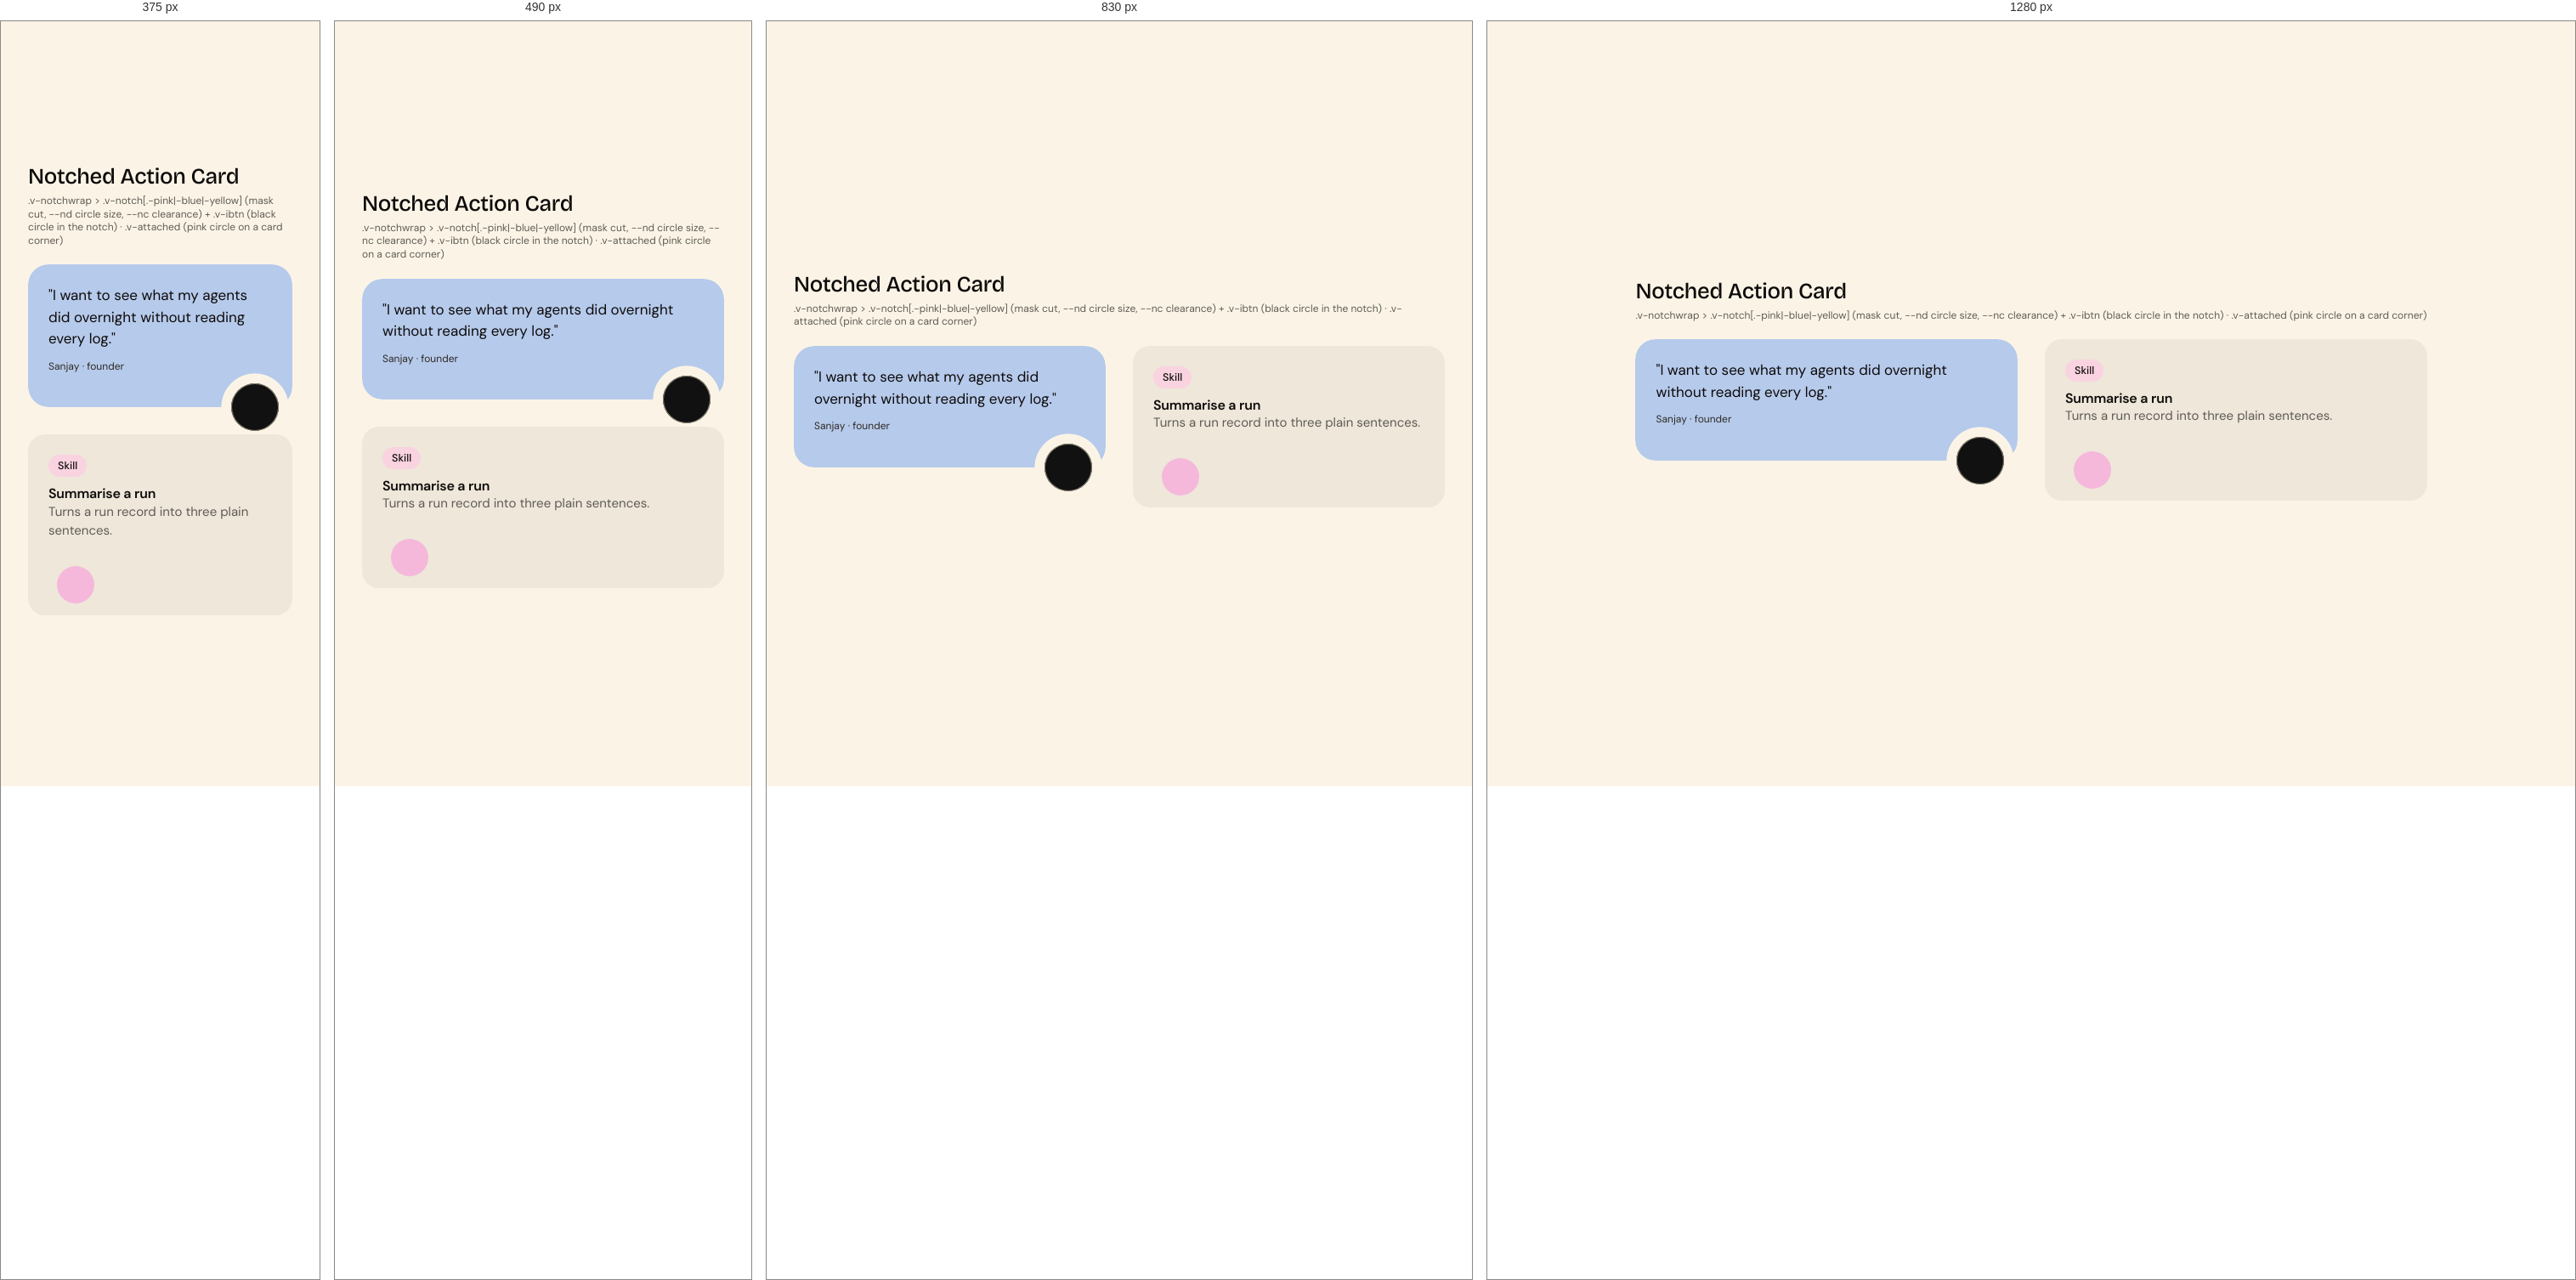
Rendered at 375 px, 490 px, 830 px and 1280 px, left to right.

<!-- file: demo.html -->
<!DOCTYPE html>
<html lang="en" data-mode="light" data-seed="42"><head><meta charset="utf-8"><title>Notched Action Card · demo</title><link rel="stylesheet" href="../../css/vriksha.css">
<style>html,body{margin:0}body{min-height:100vh;padding:32px;box-sizing:border-box;background:var(--v-canvas);display:grid;place-items:center;align-content:center;justify-content:center}body>[data-gate]{max-width:100%}</style></head>
<body>
<section class="entry" id="notched-card" data-gate="notched-card/demo" style="width:min(100%,1120px)"><h1 class="v-section" style="margin:0 0 6px">Notched Action Card</h1><p class="v-meta" style="margin:0 0 20px">.v-notchwrap > .v-notch[.-pink|-blue|-yellow] (mask cut, --nd circle size, --nc clearance) + .v-ibtn (black circle in the notch) · .v-attached (pink circle on a card corner)</p><div class="demo"><div style="display:grid;grid-template-columns:repeat(auto-fit,minmax(260px,1fr));gap:32px;padding-bottom:32px"><div class="v-notchwrap"><div class="v-notch -blue" style="padding:24px 24px 40px"><p class="v-body" style="font-size:17px">"I want to see what my agents did overnight without reading every log."</p><div class="v-meta" style="margin-top:12px">Sanjay · founder</div></div><button class="v-ibtn" aria-label="Next quote"><i class="v-icon " data-icon="arrow-r"></i></button></div><div class="v-card" style="position:relative;overflow:visible"><span class="v-badge -pink-soft">Skill</span><h3 class="v-card__title" style="margin-top:10px">Summarise a run</h3><p class="v-body-2">Turns a run record into three plain sentences.</p><button class="v-attached" aria-label="Add skill"><i class="v-icon " data-icon="plus"></i></button></div></div></div></section>
<script src="../../assets/sprites.js"></script><script src="../../catalog/spec.js"></script><script src="../../js/v.js" data-base="../.."></script><script src="../../js/ui.js"></script><script src="../../js/flow.js"></script><script src="../../js/morph.js"></script><script src="../../js/motion.js"></script><script src="../../catalog/demo-behaviour.js"></script><script>(async()=>{await V.init(document.body);if(window.VUI)VUI.init(document.body);if(window.VLive)VLive.init(document.body)})()</script>
<script>document.querySelectorAll('[data-indeterminate]').forEach(i=>i.indeterminate=true);addEventListener('load',()=>document.documentElement.dataset.ready='1');</script>
</body></html>


/* @media block from components.css */
@media (max-width:640px){
.v-search .v-scope{display:none}
.v-search{gap:8px}.v-search__disk{width:32px;height:32px}.v-igroup .v-addon{flex:none}.v-igroup .v-badge{flex:none}
.v-toggle.-circle{width:32px;min-width:32px;height:32px;font-size:11px}
.v-attach__name{white-space:normal;overflow-wrap:anywhere;text-overflow:clip}
.v-igroup{height:auto;min-height:var(--ctl-lg);flex-wrap:wrap;padding:8px 12px;border-radius:var(--r-card-sm)}.v-igroup input{width:100%;flex:1 1 100%;height:32px}
.v-otp{gap:6px}.v-otp input{flex:1 1 0;min-width:0;width:auto}
.v-weekdays{gap:4px}.v-weekdays label{flex:1 1 0;min-width:0;width:auto;aspect-ratio:1;height:auto;font-size:11px}
.v-tabs{overflow-x:auto;padding-bottom:2px}.v-tabs::-webkit-scrollbar{display:none}.v-tabs .v-tab{flex:none}
.v-seg{flex-wrap:wrap}
.v-item__title{overflow-wrap:anywhere}
.v-stats{gap:var(--s-4)}
.v-table-wrap{padding:var(--s-2) var(--s-4) var(--s-4)}
.v-datestrip{overflow-x:auto;}.v-datestrip::-webkit-scrollbar{display:none}
}

/* @media block from components-2.css */
@media (max-width:640px){.v-acc__body{padding-left:16px}}

/* @media block from components-2.css */
@media (max-width:640px){.v-acc__body{padding-left:18px}}

/* @media block from components-2.css */
@media (max-width:560px){.v-scopecard .v-alert{grid-template-columns:40px minmax(0,1fr)}.v-scopecard .v-alert>.v-btn{grid-column:2;justify-self:start;margin-top:8px}}

/* @media block from patterns.css */
@media (max-width:640px){.v-search .v-scope{display:none}}

/* @media block from patterns.css */
@media (max-width:900px){.v-md{grid-template-columns:minmax(0,1fr);gap:var(--s-4)}.v-md__list .v-item.-selected{margin-right:0;border-radius:var(--r-card-sm)}.v-md__list .v-item.-selected::after{display:none}.v-md__detail{margin-top:0!important}}

/* @media block from composites.css */
@media (max-width:640px){
.v-needs,.v-upgrade{grid-template-columns:auto minmax(0,1fr);row-gap:var(--s-3)}.v-needs>:last-child,.v-upgrade>:last-child{grid-column:1/-1;justify-self:start}
.v-mhero .v-hero{font-size:64px}
.v-profile{grid-template-columns:1fr;justify-items:start}.v-profile__meta{flex-wrap:wrap;gap:var(--s-4)}
.v-band{flex-wrap:wrap;row-gap:4px}
.v-kv{grid-template-columns:1fr;gap:2px 0}.v-kv dt{margin-top:8px}
.v-compact{min-width:0}
.v-health{flex-wrap:wrap;row-gap:6px}.v-health .v-next{margin-left:0}
.v-ctile{--sz:112px;/* @kind spacing */}
}

/* @media block from composites.css */
@media (max-width:560px){.v-ringwrap{grid-template-columns:minmax(0,1fr);justify-items:center;gap:20px}}

/* @media block from alive.css */
@media (max-width:620px){.v-feature__media{aspect-ratio:16/9}.v-feature__body{padding:18px}}

/* @media block from alive.css */
@media (max-width:760px){
 .ap-tab{position:fixed;left:12px;right:12px;bottom:0;top:auto;width:auto;height:46px;
  border-radius:16px 16px 0 0;writing-mode:horizontal-tb;transform:none;
  display:grid;place-items:center;box-shadow:0 -6px 24px -12px rgba(17,17,17,.35);z-index:58}
 body{padding-bottom:58px}
}

/* @media block from alive.css */
@media (max-width:900px){.v-md{grid-template-columns:minmax(0,1fr);gap:var(--s-3)}.v-md__list .v-item.-selected{border-radius:18px;margin-right:0}.v-md__detail{border-radius:24px!important;padding:20px}}

/* @media block from alive.css */
@media (max-width:560px){.v-md__head{grid-template-columns:40px minmax(0,1fr)}.v-md__head .v-badge{grid-column:2}.v-md__facts{grid-template-columns:minmax(0,1fr)}.v-md__facts dt{margin-top:4px}}

/* @media block from alive.css */
@media (max-width:420px){.v-cal__d{width:36px;height:36px;font-size:13.5px}}